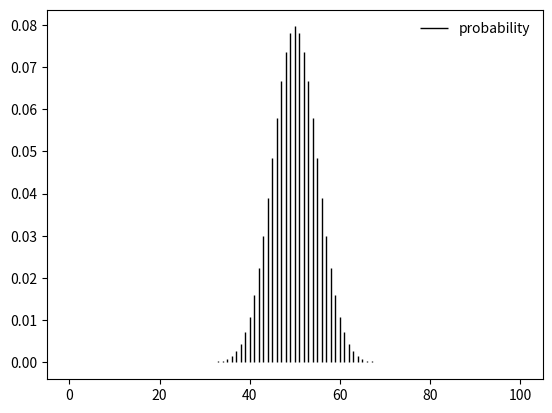

This figure's Python source:
#normal distribution from binomial distribution

#if the coin is flipped 6 times, then getting three heads has 
#the maximum probability, whereas getting a single head or five head
#has the least probability.
#here we are increasing the number of attempts then the 
#distribution will be like this:
from scipy.stats import binom
import matplotlib.pyplot as plt 

fig, ax = plt.subplots(1,1)
x = range(101)
n, p = 100, 0.5
rv = binom(n,p)
ax.vlines(x, 0, rv.pmf(x), colors = 'k', linestyles = '-', lw = 1, label = 'probability')
ax.legend(loc= 'best', frameon = False)
plt.show()